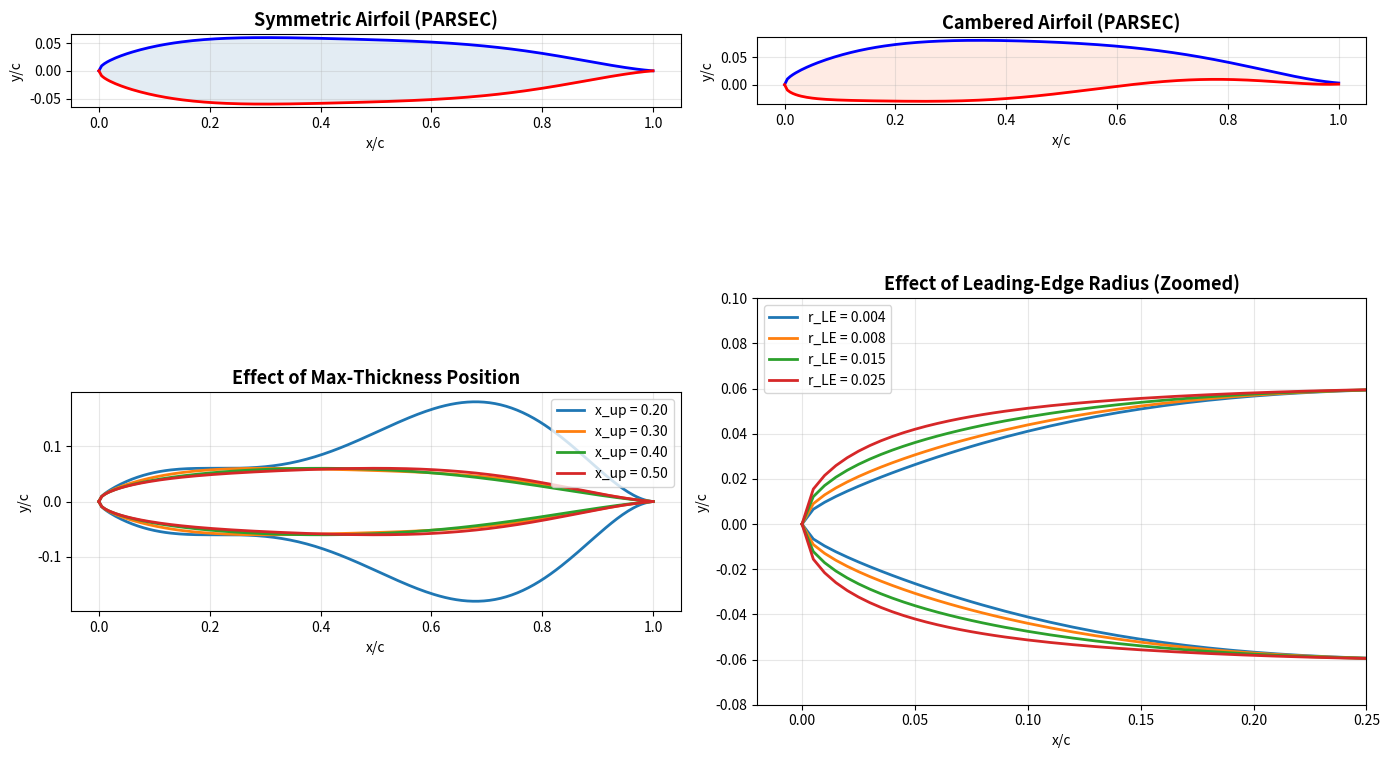

Reproduce this figure in Python. (Note: this script raises an exception after producing the figure.)
"""
PARSEC 翼型参数化方法
=====================
参考: Sobieczky H., "Parametric Airfoils and Wings,"
      Notes on Numerical Fluid Mechanics, Vol. 68, Vieweg, 1999.

核心思想: 用12个有明确几何含义的参数（前缘半径、最大厚度位置等）
         直接定义翼型, 每面用6阶多项式 z = Σ a_k · ψ^(k-1/2)
"""

import numpy as np
import matplotlib.pyplot as plt

# ============================================================
# 核心函数
# ============================================================

def parsec_airfoil(params, n_pts=201):
    """
    PARSEC参数化生成翼型

    参数 (dict):
        r_le    : 前缘半径
        x_up    : 上表面最高点弦向位置
        z_up    : 上表面最高点高度 (正值)
        zxx_up  : 上表面最高点处曲率 (负值表示下凸)
        x_lo    : 下表面最低点弦向位置
        z_lo    : 下表面最低点深度 (负值)
        zxx_lo  : 下表面最低点处曲率 (正值表示上凸)
        z_te    : 尾缘偏移
        dz_te   : 尾缘半厚度
        alpha_te: 尾缘角 (rad)
        beta_te : 尾缘方向角 (rad)

    返回:
        x, y_upper, y_lower
    """
    r_le   = params['r_le']
    x_up   = params['x_up']
    z_up   = params['z_up']
    zxx_up = params['zxx_up']
    x_lo   = params['x_lo']
    z_lo   = params['z_lo']
    zxx_lo = params['zxx_lo']
    z_te   = params['z_te']
    dz_te  = params['dz_te']
    alpha_te = params['alpha_te']
    beta_te  = params['beta_te']

    # --- 构造上表面6×6线性方程组 ---
    # 基函数: ψ^(1/2), ψ^(3/2), ψ^(5/2), ψ^(7/2), ψ^(9/2), ψ^(11/2)
    # 约束条件:
    #   1. z(1) = z_te + dz_te           (尾缘高度)
    #   2. z(x_up) = z_up                (最高点高度)
    #   3. z'(x_up) = 0                  (最高点斜率=0)
    #   4. z''(x_up) = zxx_up            (最高点曲率)
    #   5. z'(1) = tan(alpha_te - beta_te/2)  (尾缘角)
    #   6. sqrt(2*r_le) 前缘半径约束

    # 指数序列
    exp = np.array([0.5, 1.5, 2.5, 3.5, 4.5, 5.5])

    def build_system(x_ext, z_ext, zxx_ext, is_upper):
        """为上表面或下表面构造线性方程组"""
        A = np.zeros((6, 6))
        b = np.zeros(6)

        # 约束1: z(1) = z_te ± dz_te
        for j in range(6):
            A[0, j] = 1.0  # 1^exp[j] = 1
        b[0] = z_te + dz_te if is_upper else z_te - dz_te

        # 约束2: z(x_ext) = z_ext
        for j in range(6):
            A[1, j] = x_ext**exp[j]
        b[1] = z_ext

        # 约束3: z'(x_ext) = 0
        for j in range(6):
            A[2, j] = exp[j] * x_ext**(exp[j] - 1)
        b[2] = 0.0

        # 约束4: z''(x_ext) = zxx_ext
        for j in range(6):
            A[3, j] = exp[j] * (exp[j] - 1) * x_ext**(exp[j] - 2)
        b[3] = zxx_ext

        # 约束5: z'(1) = 尾缘斜率
        for j in range(6):
            A[4, j] = exp[j]  # exp[j] * 1^(exp[j]-1)
        if is_upper:
            b[4] = np.tan(alpha_te - beta_te / 2)
        else:
            b[4] = np.tan(alpha_te + beta_te / 2)

        # 约束6: 前缘半径  →  a1 = ±sqrt(2*r_le)
        A[5, 0] = 1.0
        b[5] = np.sqrt(2 * r_le) if is_upper else -np.sqrt(2 * r_le)

        return A, b

    # 求解上表面
    A_up, b_up = build_system(x_up, z_up, zxx_up, True)
    a_upper = np.linalg.solve(A_up, b_up)

    # 求解下表面
    A_lo, b_lo = build_system(x_lo, z_lo, zxx_lo, False)
    a_lower = np.linalg.solve(A_lo, b_lo)

    # --- 生成坐标 ---
    x = np.linspace(0, 1, n_pts)
    y_upper = np.zeros_like(x)
    y_lower = np.zeros_like(x)

    for j in range(6):
        # 避免 0^负数
        mask = x > 0
        y_upper[mask] += a_upper[j] * x[mask]**exp[j]
        y_lower[mask] += a_lower[j] * x[mask]**exp[j]

    return x, y_upper, y_lower


# ============================================================
# 演示
# ============================================================

if __name__ == "__main__":
    fig, axes = plt.subplots(2, 2, figsize=(14, 10))

    # --- 示例1: 典型对称翼型 ---
    params_sym = {
        'r_le': 0.0080,    # 前缘半径
        'x_up': 0.30,      # 最大厚度位置 30%弦长
        'z_up': 0.06,      # 最大半厚度 6%
        'zxx_up': -0.40,   # 上表面曲率
        'x_lo': 0.30,
        'z_lo': -0.06,
        'zxx_lo': 0.40,
        'z_te': 0.0,
        'dz_te': 0.0,
        'alpha_te': 0.0,
        'beta_te': 0.16,
    }
    x, yu, yl = parsec_airfoil(params_sym)

    ax = axes[0, 0]
    ax.fill_between(x, yu, yl, alpha=0.15, color='steelblue')
    ax.plot(x, yu, 'b-', lw=2)
    ax.plot(x, yl, 'r-', lw=2)
    ax.set_aspect('equal')
    ax.set_title('Symmetric Airfoil (PARSEC)', fontsize=13, fontweight='bold')
    ax.set_xlabel('x/c')
    ax.set_ylabel('y/c')
    ax.grid(True, alpha=0.3)

    # --- 示例2: 有弯度的翼型 ---
    params_camb = {
        'r_le': 0.0100,
        'x_up': 0.35,
        'z_up': 0.08,       # 上面更高
        'zxx_up': -0.45,
        'x_lo': 0.25,
        'z_lo': -0.03,      # 下面较浅
        'zxx_lo': 0.30,
        'z_te': 0.002,
        'dz_te': 0.001,
        'alpha_te': -0.02,
        'beta_te': 0.12,
    }
    x, yu, yl = parsec_airfoil(params_camb)

    ax = axes[0, 1]
    ax.fill_between(x, yu, yl, alpha=0.15, color='coral')
    ax.plot(x, yu, 'b-', lw=2)
    ax.plot(x, yl, 'r-', lw=2)
    ax.set_aspect('equal')
    ax.set_title('Cambered Airfoil (PARSEC)', fontsize=13, fontweight='bold')
    ax.set_xlabel('x/c')
    ax.set_ylabel('y/c')
    ax.grid(True, alpha=0.3)

    # --- 示例3: 改变最大厚度位置 x_up 的效果 ---
    ax = axes[1, 0]
    for x_up_val in [0.20, 0.30, 0.40, 0.50]:
        p = params_sym.copy()
        p['x_up'] = x_up_val
        p['x_lo'] = x_up_val
        x, yu, yl = parsec_airfoil(p)
        ax.plot(x, yu, lw=2, label=f'x_up = {x_up_val:.2f}')
        ax.plot(x, yl, lw=2, color=ax.get_lines()[-1].get_color())

    ax.set_aspect('equal')
    ax.set_title('Effect of Max-Thickness Position', fontsize=13, fontweight='bold')
    ax.set_xlabel('x/c')
    ax.set_ylabel('y/c')
    ax.legend()
    ax.grid(True, alpha=0.3)

    # --- 示例4: 改变前缘半径 r_le 的效果 ---
    ax = axes[1, 1]
    for r_le_val in [0.004, 0.008, 0.015, 0.025]:
        p = params_sym.copy()
        p['r_le'] = r_le_val
        x, yu, yl = parsec_airfoil(p)
        ax.plot(x, yu, lw=2, label=f'r_LE = {r_le_val:.3f}')
        ax.plot(x, yl, lw=2, color=ax.get_lines()[-1].get_color())

    ax.set_xlim(-0.02, 0.25)
    ax.set_ylim(-0.08, 0.10)
    ax.set_aspect('equal')
    ax.set_title('Effect of Leading-Edge Radius (Zoomed)', fontsize=13, fontweight='bold')
    ax.set_xlabel('x/c')
    ax.set_ylabel('y/c')
    ax.legend()
    ax.grid(True, alpha=0.3)

    plt.tight_layout()
    plt.savefig('/home/claude/parametric_codes/python/parsec_demo.png', dpi=150)
    plt.close()
    print("PARSEC demo saved.")
